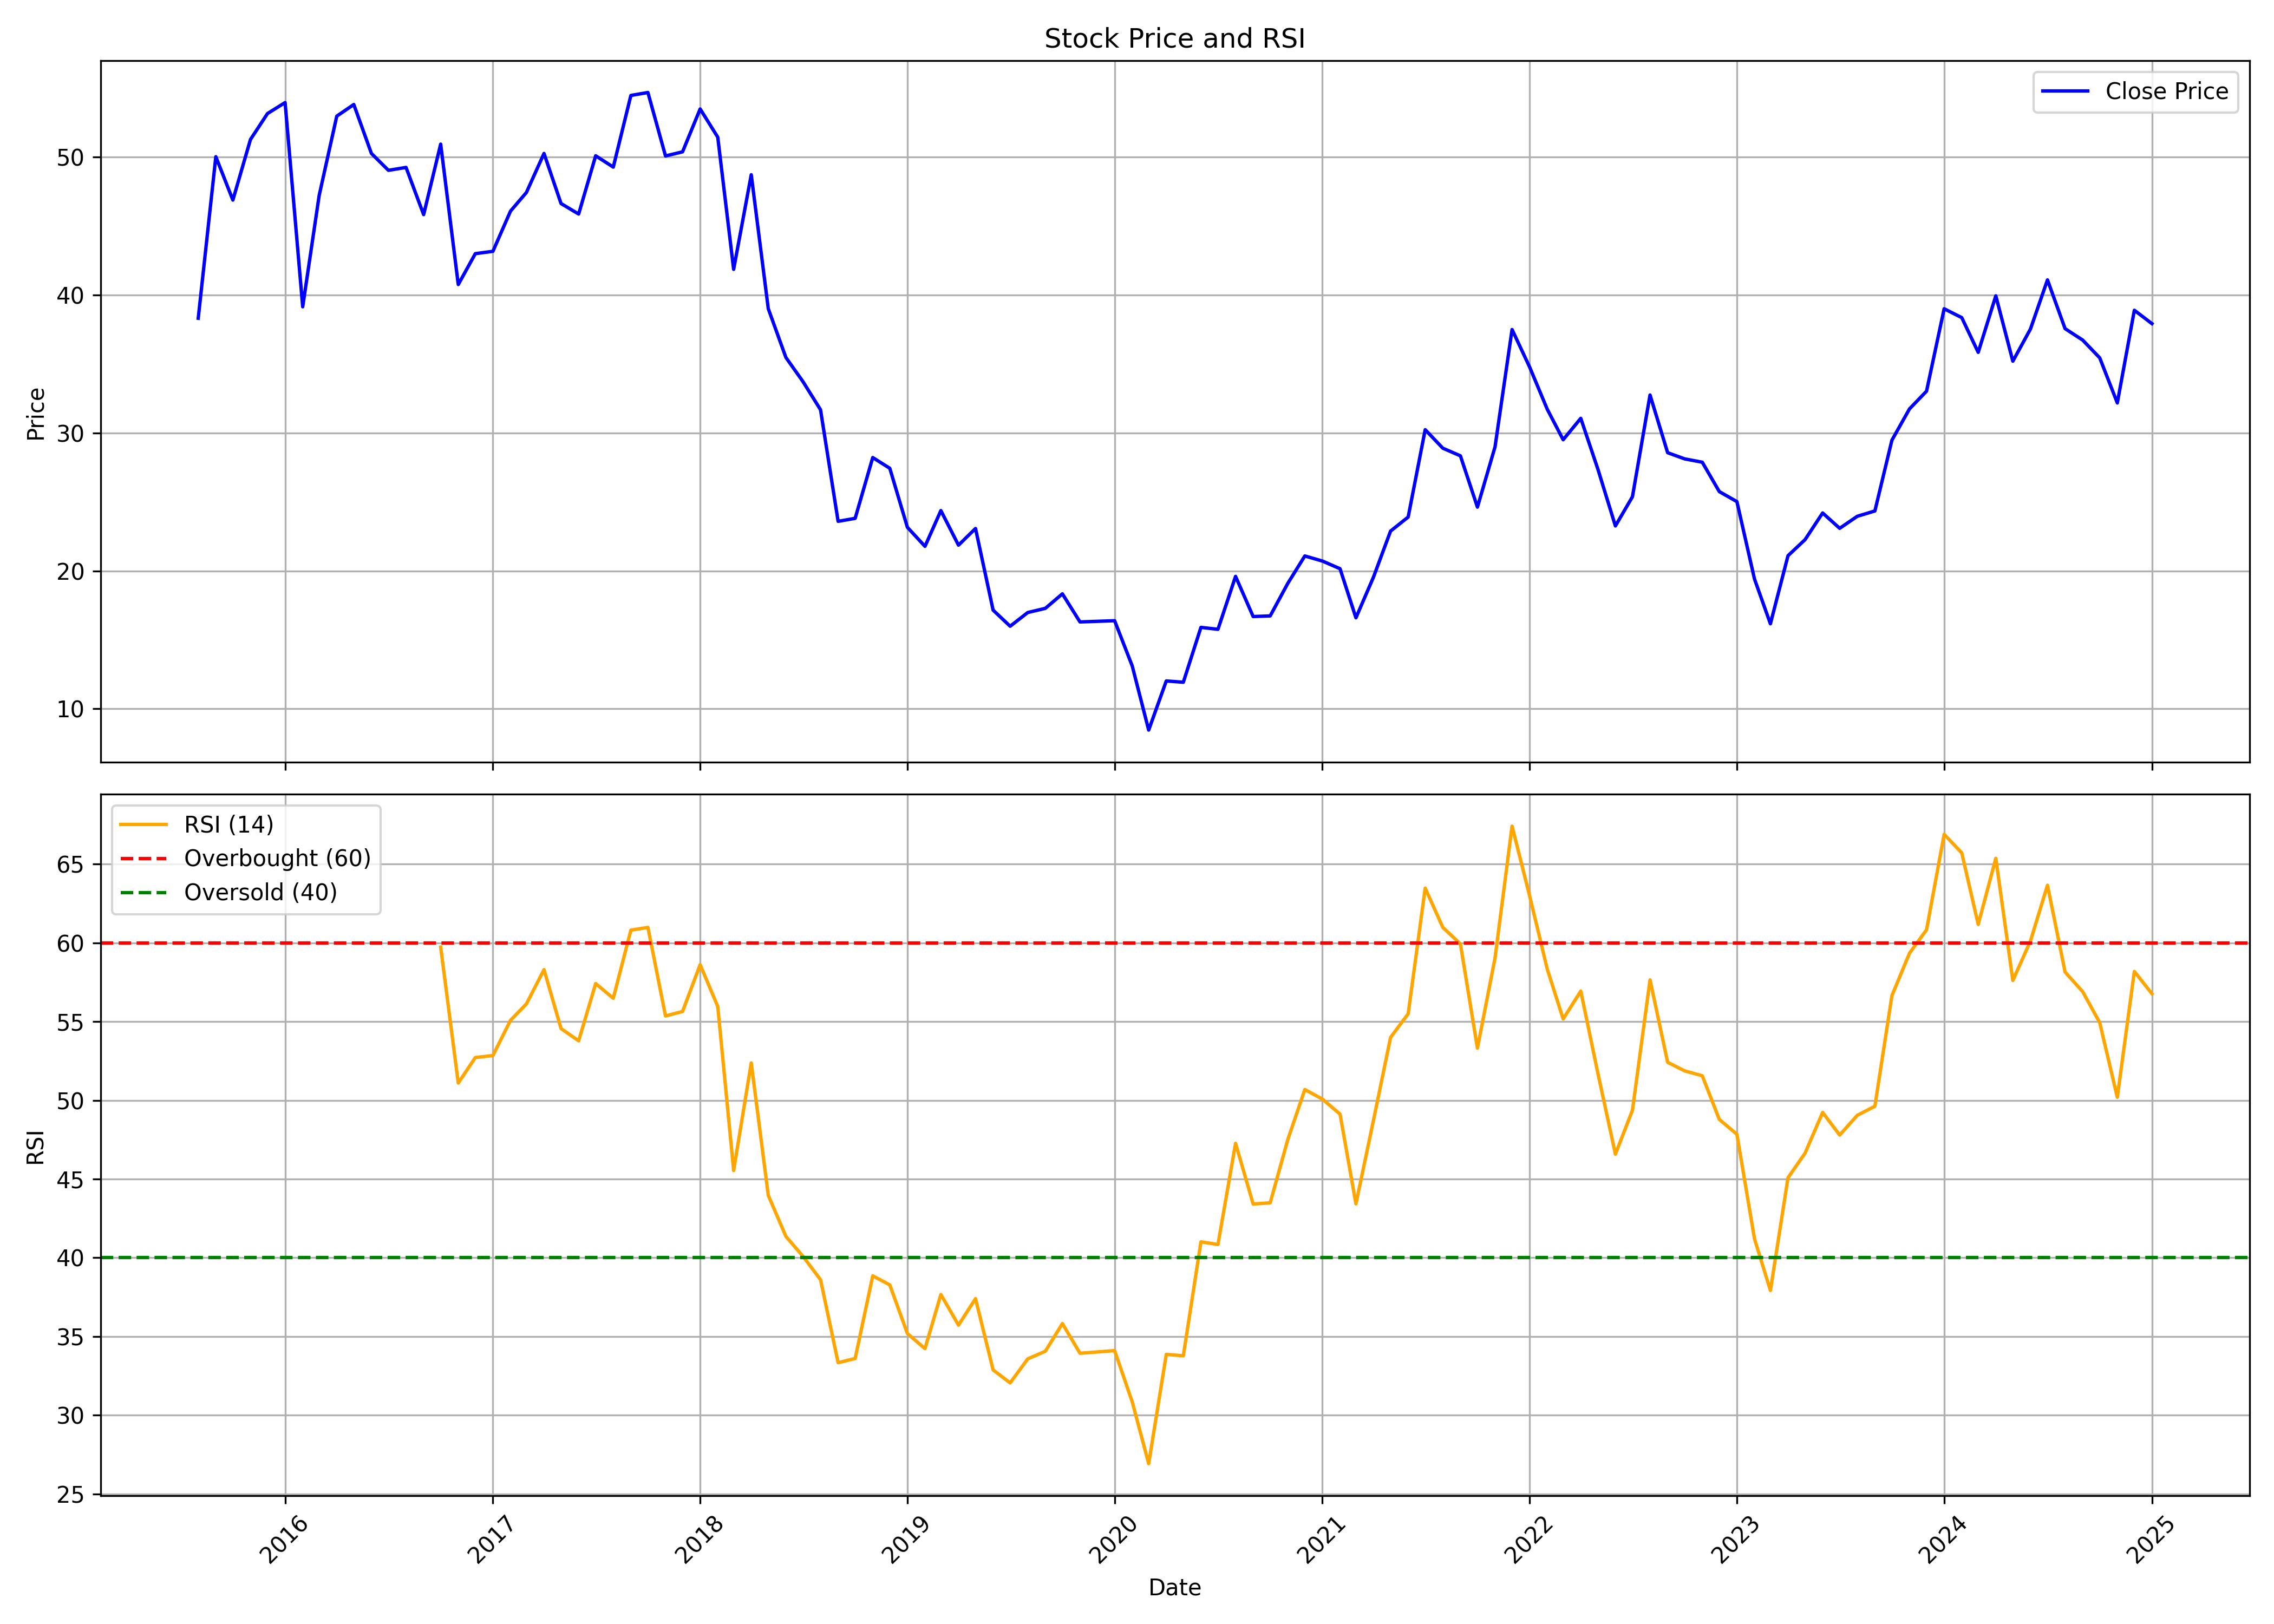

Source data for this figure (header and first rows):
, Unnamed: 0.1, Unnamed: 0, date, symbol, open, high, low, close, volume, rsi
0, 0, 0, 2015-08-01, ORICONENT, 48.25, 48.75, 33.52, 38.32, 5766110, 
1, 1, 1, 2015-09-01, ORICONENT, 38.49, 51.98, 28.97, 50.03, 6474105, 
2, 2, 2, 2015-10-01, ORICONENT, 51.32, 58.35, 46.34, 46.89, 9482313, 
3, 3, 3, 2015-11-01, ORICONENT, 46.85, 55.21, 40.7, 51.28, 10474567, 
4, 4, 4, 2015-12-01, ORICONENT, 51.62, 54.38, 45.17, 53.16, 16301720, 
5, 5, 5, 2016-01-01, ORICONENT, 52.91, 61.7, 46.14, 53.96, 28891685, 
6, 6, 6, 2016-02-01, ORICONENT, 54.29, 55.97, 37.56, 39.15, 6484662, 
7, 7, 7, 2016-03-01, ORICONENT, 39.82, 52.03, 39.82, 47.22, 8201881, 
8, 8, 8, 2016-04-01, ORICONENT, 48.07, 53.82, 47.1, 52.97, 8929789, 
9, 9, 9, 2016-05-01, ORICONENT, 52.68, 56.35, 46.72, 53.82, 9312810, 
10, 10, 10, 2016-06-01, ORICONENT, 54.07, 61.68, 48.03, 50.27, 14552954, 
11, 11, 11, 2016-07-01, ORICONENT, 50.44, 54.83, 48.75, 49.04, 6439234, 
12, 12, 12, 2016-08-01, ORICONENT, 49.59, 51.83, 46.47, 49.26, 6736789, 
13, 13, 13, 2016-09-01, ORICONENT, 49.38, 52.38, 43.89, 45.83, 6920232, 
14, 14, 14, 2016-10-01, ORICONENT, 46.38, 53.61, 43.55, 50.95, 7627612, 59.72
15, 15, 15, 2016-11-01, ORICONENT, 51.07, 51.54, 34.13, 40.76, 4526228, 51.09
16, 16, 16, 2016-12-01, ORICONENT, 41.1, 48.41, 39.03, 43, 4457787, 52.71
17, 17, 17, 2017-01-01, ORICONENT, 43.09, 45.96, 41.99, 43.17, 2047715, 52.84
18, 18, 18, 2017-02-01, ORICONENT, 43.17, 50.06, 41.99, 46.09, 3595628, 55.08
19, 19, 19, 2017-03-01, ORICONENT, 46.09, 49, 42.5, 47.44, 4614664, 56.12
20, 20, 20, 2017-04-01, ORICONENT, 47.82, 54.28, 47.14, 50.27, 9807207, 58.29
21, 21, 21, 2017-05-01, ORICONENT, 50.27, 51.54, 44.02, 46.64, 4894098, 54.55
22, 22, 22, 2017-06-01, ORICONENT, 47.14, 51.37, 44.78, 45.88, 2806080, 53.78
23, 23, 23, 2017-07-01, ORICONENT, 45.92, 54.45, 45.92, 50.1, 7393823, 57.41
24, 24, 24, 2017-08-01, ORICONENT, 50.94, 54.77, 44.3, 49.28, 6777087, 56.48
25, 25, 25, 2017-09-01, ORICONENT, 49.66, 59.46, 47.7, 54.47, 17652377, 60.8
26, 26, 26, 2017-10-01, ORICONENT, 54.47, 61.76, 52.81, 54.69, 16972313, 60.97
27, 27, 27, 2017-11-01, ORICONENT, 55.33, 55.97, 48.21, 50.09, 9223225, 55.35
28, 28, 28, 2017-12-01, ORICONENT, 50.64, 54.52, 45.1, 50.39, 8170108, 55.64
29, 29, 29, 2018-01-01, ORICONENT, 50.68, 61.25, 50.26, 53.49, 39257850, 58.61
30, 30, 30, 2018-02-01, ORICONENT, 53.67, 58.56, 46.85, 51.45, 10609414, 55.95
31, 31, 31, 2018-03-01, ORICONENT, 51.37, 52.9, 40.25, 41.87, 7027402, 45.54
32, 32, 32, 2018-04-01, ORICONENT, 42.34, 54.22, 42.29, 48.72, 8493305, 52.37
33, 33, 33, 2018-05-01, ORICONENT, 48.72, 50, 38.37, 39.01, 4945489, 43.96
34, 34, 34, 2018-06-01, ORICONENT, 39.27, 39.65, 32.07, 35.48, 4812448, 41.36
35, 35, 35, 2018-07-01, ORICONENT, 36.07, 37.4, 29.81, 33.73, 2276932, 40.1
36, 36, 36, 2018-08-01, ORICONENT, 33.39, 35.61, 29.86, 31.69, 2360021, 38.61
37, 37, 37, 2018-09-01, ORICONENT, 32.24, 32.37, 22.49, 23.6, 2124630, 33.34
38, 38, 38, 2018-10-01, ORICONENT, 24.24, 27.18, 22.13, 23.81, 1465165, 33.6
39, 39, 39, 2018-11-01, ORICONENT, 23.99, 33.06, 23.68, 28.22, 2165429, 38.85
40, 40, 40, 2018-12-01, ORICONENT, 28.18, 29.82, 25.33, 27.44, 1007841, 38.28
41, 41, 41, 2019-01-01, ORICONENT, 27.14, 29.21, 22.78, 23.16, 1420120, 35.19
42, 42, 42, 2019-02-01, ORICONENT, 23.03, 24.29, 19.88, 21.78, 832512, 34.23
43, 43, 43, 2019-03-01, ORICONENT, 21.69, 29.26, 21.65, 24.37, 4247005, 37.67
44, 44, 44, 2019-04-01, ORICONENT, 24.85, 25.93, 21.61, 21.87, 851758, 35.72
45, 45, 45, 2019-05-01, ORICONENT, 21.87, 24.46, 18.32, 23.08, 974803, 37.4
46, 46, 46, 2019-06-01, ORICONENT, 23.34, 23.34, 15.64, 17.16, 941148, 32.88
47, 47, 47, 2019-07-01, ORICONENT, 17.33, 17.72, 15.34, 15.99, 880249, 32.05
48, 48, 48, 2019-08-01, ORICONENT, 16.42, 21.05, 15.47, 16.98, 1457615, 33.58
49, 49, 49, 2019-09-01, ORICONENT, 16.98, 20.57, 16.42, 17.29, 1145958, 34.06
50, 50, 50, 2019-10-01, ORICONENT, 17.72, 19.36, 16.08, 18.34, 841901, 35.82
51, 51, 51, 2019-11-01, ORICONENT, 18.25, 18.91, 14.88, 16.3, 918745, 33.94
52, 52, 52, 2019-12-01, ORICONENT, 16.39, 17.05, 14.04, 16.35, 1157560, 34.02
53, 53, 53, 2020-01-01, ORICONENT, 16.57, 18.6, 15.68, 16.39, 1630118, 34.1
54, 54, 54, 2020-02-01, ORICONENT, 17.28, 17.28, 12.8, 13.11, 819617, 30.85
55, 55, 55, 2020-03-01, ORICONENT, 13.47, 14.04, 7.663, 8.461, 1415624, 26.93
56, 56, 56, 2020-04-01, ORICONENT, 9.063, 12.95, 9.063, 12.02, 690134, 33.86
57, 57, 57, 2020-05-01, ORICONENT, 12.02, 12.48, 9.71, 11.93, 761532, 33.77
58, 58, 58, 2020-06-01, ORICONENT, 12.48, 18.13, 11.79, 15.91, 3053073, 41.01
59, 59, 59, 2020-07-01, ORICONENT, 15.72, 19.7, 15.12, 15.77, 5996827, 40.84
... 54 more rows
